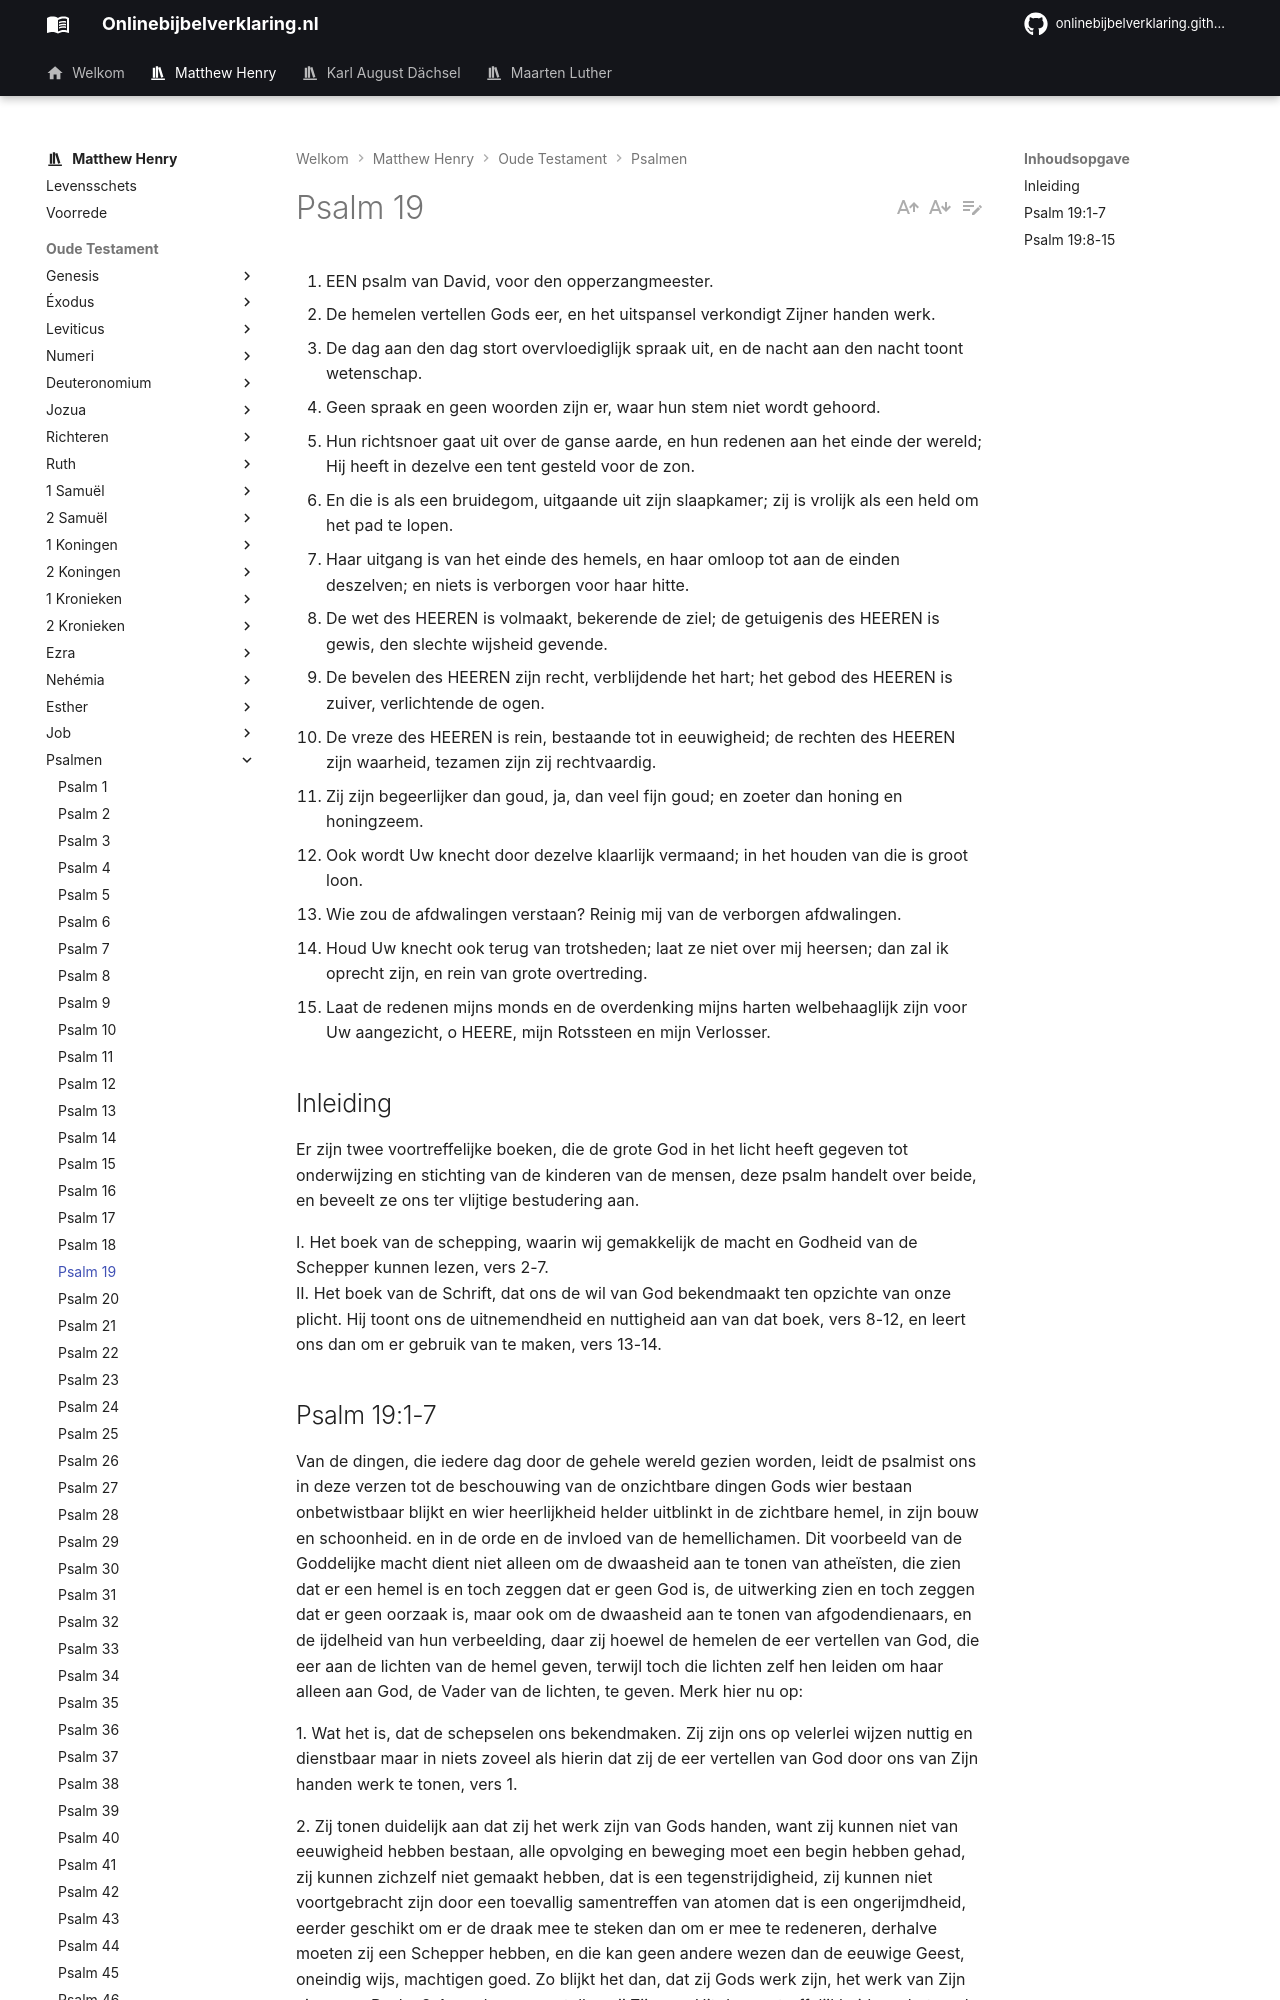

repository: onlinebijbelverklaring/dev-preview · page: matthewhenry/Psalmen/Psalm19/index.html · generator: mkdocs

1. EEN psalm van David, voor den opperzangmeester.
2. De hemelen vertellen Gods eer, en het uitspansel verkondigt Zijner handen werk.
3. De dag aan den dag stort overvloediglijk spraak uit, en de nacht aan den nacht toont wetenschap.
4. Geen spraak en geen woorden zijn er, waar hun stem niet wordt gehoord.
5. Hun richtsnoer gaat uit over de ganse aarde, en hun redenen aan het einde der wereld; Hij heeft in dezelve een tent gesteld voor de zon.
6. En die is als een bruidegom, uitgaande uit zijn slaapkamer; zij is vrolijk als een held om het pad te lopen.
7. Haar uitgang is van het einde des hemels, en haar omloop tot aan de einden deszelven; en niets is verborgen voor haar hitte.
8. De wet des HEEREN is volmaakt, bekerende de ziel; de getuigenis des HEEREN is gewis, den slechte wijsheid gevende.
9. De bevelen des HEEREN zijn recht, verblijdende het hart; het gebod des HEEREN is zuiver, verlichtende de ogen.
10. De vreze des HEEREN is rein, bestaande tot in eeuwigheid; de rechten des HEEREN zijn waarheid, tezamen zijn zij rechtvaardig.
11. Zij zijn begeerlijker dan goud, ja, dan veel fijn goud; en zoeter dan honing en honingzeem.
12. Ook wordt Uw knecht door dezelve klaarlijk vermaand; in het houden van die is groot loon.
13. Wie zou de afdwalingen verstaan? Reinig mij van de verborgen afdwalingen.
14. Houd Uw knecht ook terug van trotsheden; laat ze niet over mij heersen; dan zal ik oprecht zijn, en rein van grote overtreding.
15. Laat de redenen mijns monds en de overdenking mijns harten welbehaaglijk zijn voor Uw aangezicht, o HEERE, mijn Rotssteen en mijn Verlosser.

## Inleiding

Er zijn twee voortreffelijke boeken, die de grote God in het licht heeft gegeven tot onderwijzing en stichting van de kinderen van de mensen, deze psalm handelt over beide, en beveelt ze ons ter vlijtige bestudering aan.

I. Het boek van de schepping, waarin wij gemakkelijk de macht en Godheid van de Schepper kunnen lezen, vers 2-7.  
II. Het boek van de Schrift, dat ons de wil van God bekendmaakt ten opzichte van onze plicht. Hij toont ons de uitnemendheid en nuttigheid aan van dat boek, vers 8-12, en leert ons dan om er gebruik van te maken, vers 13-14.
